Dataset: final_dataset (GitHub, SHAIKHANIF2004/DogBreedClassifier). Classes: Chihuahua, Japanese spaniel, Maltese dog, Pekinese, Shih-Tzu, Blenheim spaniel, papillon, toy terrier, Rhodesian ridgeback, Afghan hound, basset, beagle, bloodhound, bluetick, black-and-tan coonhound, Walker hound, English foxhound, redbone, borzoi, Irish wolfhound, Italian greyhound, whippet, Ibizan hound, Norwegian elkhound, otterhound, Saluki, Scottish deerhound, Weimaraner, Staffordshire bull terrier, American Staffordshire terrier, Bedlington terrier, Border terrier, Kerry blue terrier, Irish terrier, Norfolk terrier, Norwich terrier, Yorkshire terrier, wire-haired fox terrier, Lakeland terrier, Sealyham terrier, Airedale, cairn, Australian terrier, Dandie Dinmont, Boston bull, miniature schnauzer, giant schnauzer, standard schnauzer, Scotch terrier, Tibetan terrier, silky terrier, soft-coated wheaten terrier, West Highland white terrier, Lhasa, flat-coated retriever, curly-coated retriever, golden retriever, Labrador retriever, Chesapeake Bay retriever, German short-haired pointer, vizsla, English setter, Irish setter, Gordon setter, Brittany spaniel, clumber, English springer, Welsh springer spaniel, cocker spaniel, Sussex spaniel, Irish water spaniel, kuvasz, schipperke, groenendael, malinois, briard, kelpie, komondor, Old English sheepdog, Shetland sheepdog, collie, Border collie, Bouvier des Flandres, Rottweiler, German shepherd, Doberman, miniature pinscher, Greater Swiss Mountain dog, Bernese mountain dog, Appenzeller, Entlebucher, boxer, bull mastiff, Tibetan mastiff, French bulldog, Great Dane, Saint Bernard, Eskimo dog, malamute, Siberian husky, affenpinscher, basenji, pug, Leonberg, Newfoundland, Great Pyrenees, Samoyed, Pomeranian, chow, keeshond, Brabancon griffon, Pembroke, Cardigan, toy poodle, miniature poodle, standard poodle, Mexican hairless, dingo, dhole, African hunting dog.

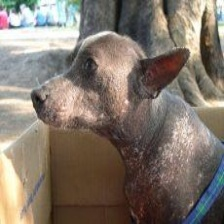
Label: Mexican hairless

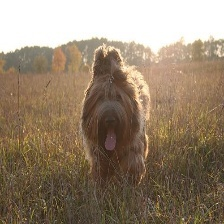
Label: briard

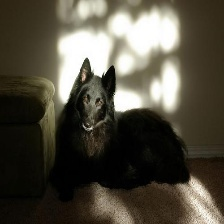
Label: groenendael

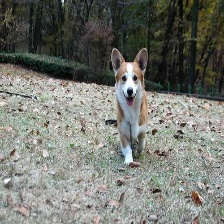
Label: Pembroke

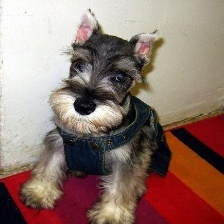
Label: miniature schnauzer

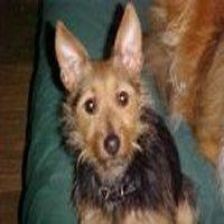
Label: Australian terrier
